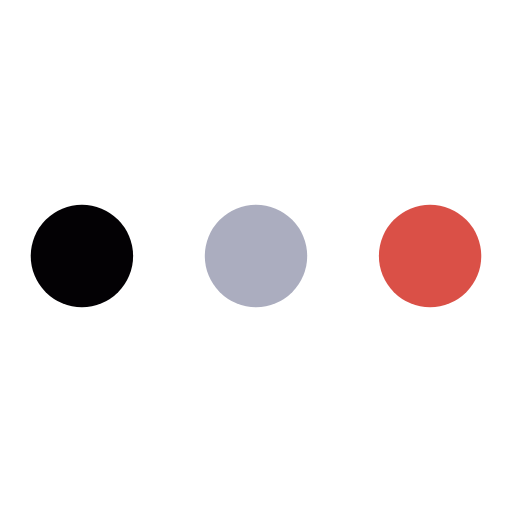
t = 0.00 s
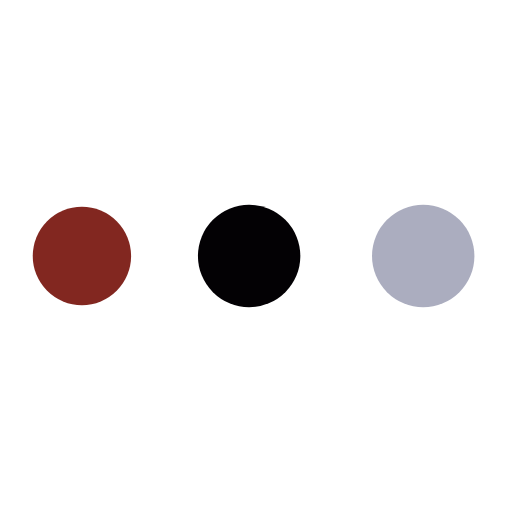
t = 0.19 s
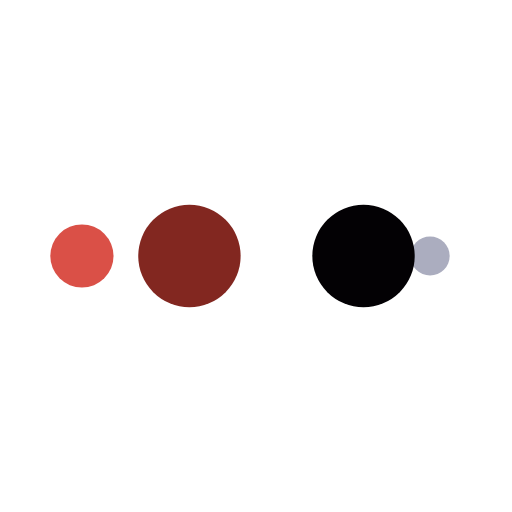
t = 0.31 s
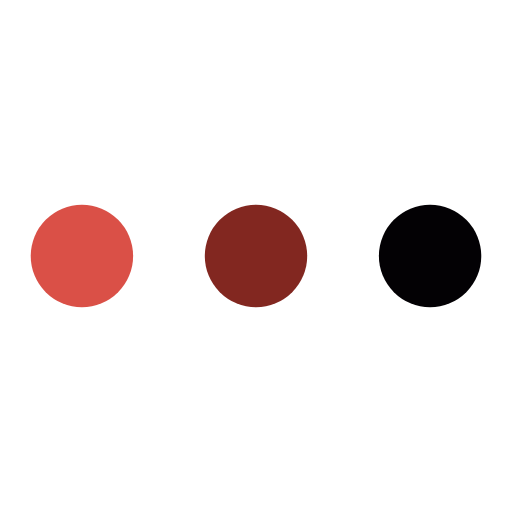
t = 0.50 s
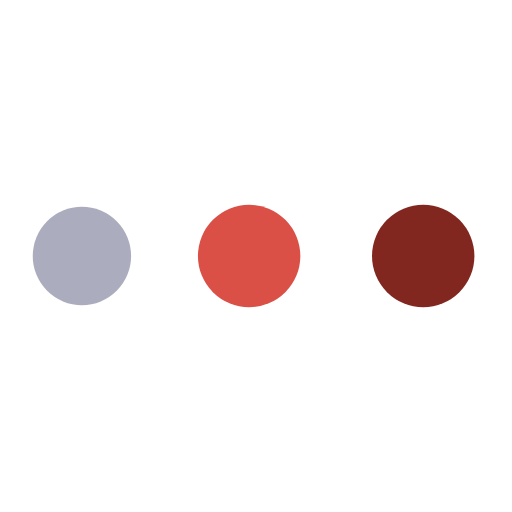
t = 0.69 s
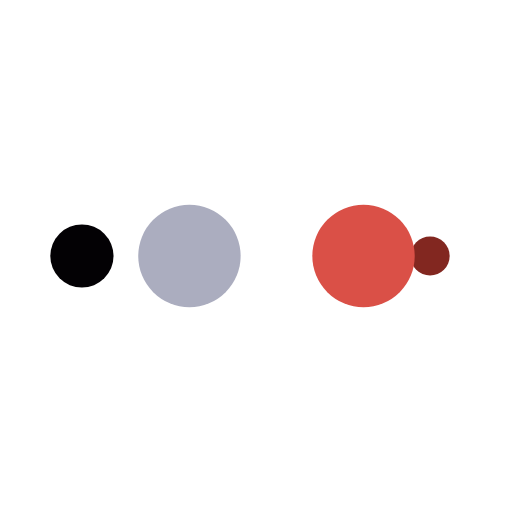
t = 0.81 s

The animated SVG that drew these frames (rendered in a browser with its animation timeline set to each time). Animation: 10 SMIL elements (animate=10); one cycle of 1.00 s, repeats indefinitely.

<?xml version="1.0" encoding="utf-8"?>
<svg xmlns="http://www.w3.org/2000/svg" xmlns:xlink="http://www.w3.org/1999/xlink" style="margin: auto; display: block; shape-rendering: auto;" width="200px" height="200px" viewBox="0 0 100 100" preserveAspectRatio="xMidYMid">
<circle cx="84" cy="50" r="10" fill="#da5047">
    <animate attributeName="r" repeatCount="indefinite" dur="0.25s" calcMode="spline" keyTimes="0;1" values="10;0" keySplines="0 0.5 0.5 1" begin="0s"></animate>
    <animate attributeName="fill" repeatCount="indefinite" dur="1s" calcMode="discrete" keyTimes="0;0.25;0.5;0.75;1" values="#da5047;#abadbf;#030104;#822720;#da5047" begin="0s"></animate>
</circle><circle cx="16" cy="50" r="10" fill="#da5047">
  <animate attributeName="r" repeatCount="indefinite" dur="1s" calcMode="spline" keyTimes="0;0.25;0.5;0.75;1" values="0;0;10;10;10" keySplines="0 0.5 0.5 1;0 0.5 0.5 1;0 0.5 0.5 1;0 0.5 0.5 1" begin="0s"></animate>
  <animate attributeName="cx" repeatCount="indefinite" dur="1s" calcMode="spline" keyTimes="0;0.25;0.5;0.75;1" values="16;16;16;50;84" keySplines="0 0.5 0.5 1;0 0.5 0.5 1;0 0.5 0.5 1;0 0.5 0.5 1" begin="0s"></animate>
</circle><circle cx="50" cy="50" r="10" fill="#822720">
  <animate attributeName="r" repeatCount="indefinite" dur="1s" calcMode="spline" keyTimes="0;0.25;0.5;0.75;1" values="0;0;10;10;10" keySplines="0 0.5 0.5 1;0 0.5 0.5 1;0 0.5 0.5 1;0 0.5 0.5 1" begin="-0.25s"></animate>
  <animate attributeName="cx" repeatCount="indefinite" dur="1s" calcMode="spline" keyTimes="0;0.25;0.5;0.75;1" values="16;16;16;50;84" keySplines="0 0.5 0.5 1;0 0.5 0.5 1;0 0.5 0.5 1;0 0.5 0.5 1" begin="-0.25s"></animate>
</circle><circle cx="84" cy="50" r="10" fill="#030104">
  <animate attributeName="r" repeatCount="indefinite" dur="1s" calcMode="spline" keyTimes="0;0.25;0.5;0.75;1" values="0;0;10;10;10" keySplines="0 0.5 0.5 1;0 0.5 0.5 1;0 0.5 0.5 1;0 0.5 0.5 1" begin="-0.5s"></animate>
  <animate attributeName="cx" repeatCount="indefinite" dur="1s" calcMode="spline" keyTimes="0;0.25;0.5;0.75;1" values="16;16;16;50;84" keySplines="0 0.5 0.5 1;0 0.5 0.5 1;0 0.5 0.5 1;0 0.5 0.5 1" begin="-0.5s"></animate>
</circle><circle cx="16" cy="50" r="10" fill="#abadbf">
  <animate attributeName="r" repeatCount="indefinite" dur="1s" calcMode="spline" keyTimes="0;0.25;0.5;0.75;1" values="0;0;10;10;10" keySplines="0 0.5 0.5 1;0 0.5 0.5 1;0 0.5 0.5 1;0 0.5 0.5 1" begin="-0.75s"></animate>
  <animate attributeName="cx" repeatCount="indefinite" dur="1s" calcMode="spline" keyTimes="0;0.25;0.5;0.75;1" values="16;16;16;50;84" keySplines="0 0.5 0.5 1;0 0.5 0.5 1;0 0.5 0.5 1;0 0.5 0.5 1" begin="-0.75s"></animate>
</circle>
<!-- [ldio] generated by https://loading.io/ --></svg>
